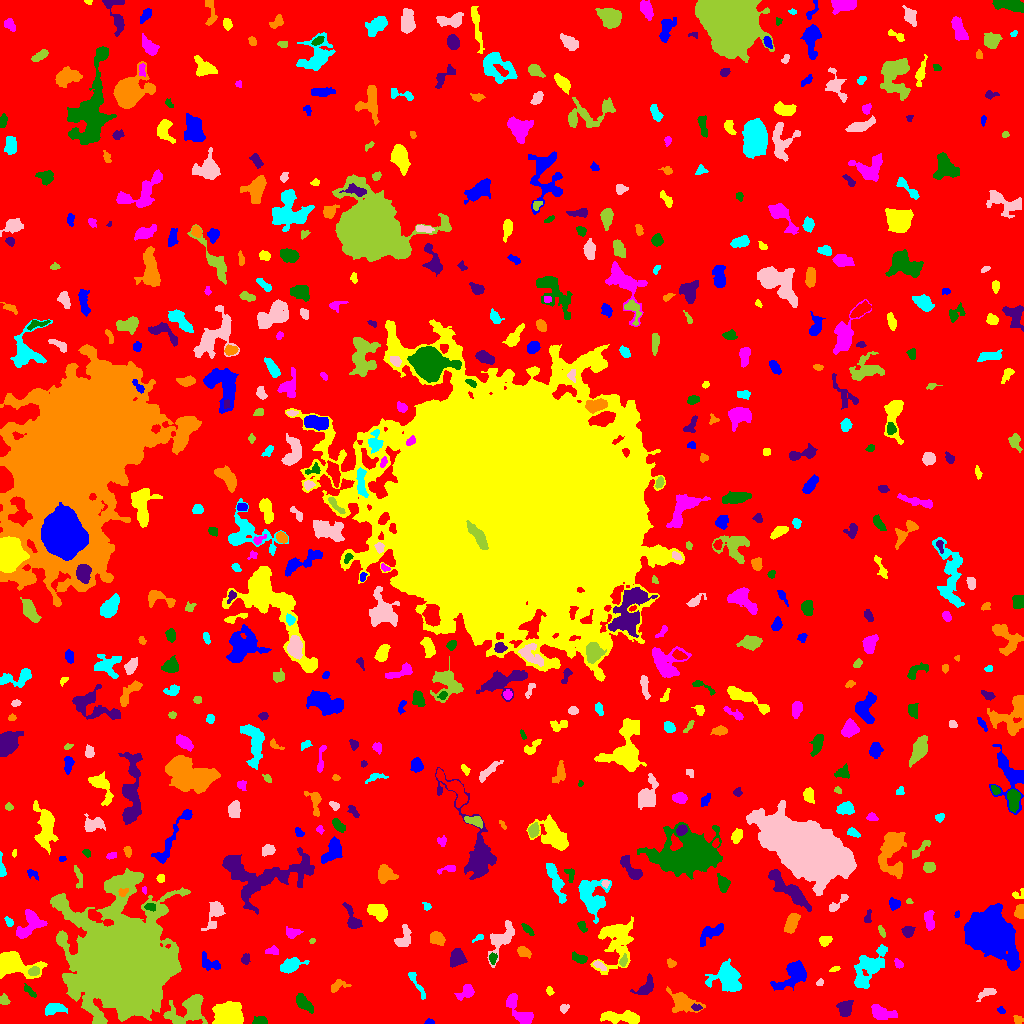

Values plotted in this chart, from the file beside it:
ID, X, Y, A, B, theta, total_flux, mu_max, mu_median, mu_mean, R_fwhm, R_e, R10, R90, x_start, x_end, y_start, y_end, area, greylevel
0, 515.1, 511.1, 301.8, 297, 1.319, 1267256, 11.0, 1.0, 1.602, 56.62, 224.2, 84.82, 372.2, 0, 1023, 0, 1023, 791125, 1.602
1, 428.8, 1.151, 1.94, 1.122, 0.01024, 53.0, 3.0, 1.0, 1.128, 2.185, 1.784, 0.5642, 2.877, 424, 434, 0, 5, 47, 6.128
2, 622, 6.117, 10.47, 2.571, -0.05492, 1269, 7.0, 3.0, 3.296, 7.291, 6.05, 2.459, 9.491, 600, 639, 0, 13, 385, 7.296
3, 517.9, 14.6, 10.92, 3.574, -0.931, 1000, 8.0, 2.0, 2.703, 5.412, 5.754, 2.111, 9.236, 506, 533, 0, 30, 370, 6.703
4, 260.7, 2.127, 2.938, 1.799, -0.03047, 387.0, 10.0, 3.0, 3.55, 3.656, 2.764, 0.9772, 4.37, 252, 267, 0, 7, 109, 8.55
5, 845, 15.13, 3.898, 3.219, 1.336, 624.0, 6.0, 3.0, 2.986, 6.283, 4.549, 1.784, 6.887, 836, 853, 7, 23, 209, 6.986
6, 1018, 3.573, 2.033, 1.679, -0.8758, 117.0, 4.0, 1.0, 1.56, 3.29, 2.257, 0.7979, 3.656, 1013, 1023, 0, 8, 75, 6.56
7, 54.59, 14.42, 5.746, 2.515, 0.1481, 539.0, 6.0, 2.0, 2.579, 5.698, 4.514, 1.784, 6.979, 45, 67, 8, 20, 209, 6.579
8, 564.0, 15.34, 2.244, 1.569, 0.2949, 88.0, 3.0, 1.0, 1.222, 3.09, 2.394, 0.7979, 3.7, 560, 569, 10, 19, 72, 6.222
9, 189.3, 14.25, 10.14, 6.378, 0.6029, 2460, 11.0, 3.0, 3.661, 7.181, 7.399, 2.821, 12.24, 163, 207, 0, 29, 672, 8.661
10, 918.8, 8.689, 4.487, 2.801, -0.01785, 534.0, 5.0, 3.0, 2.631, 5.781, 4.37, 1.784, 6.84, 910, 930, 0, 14, 203, 6.631
11, 1001, 13.17, 2.089, 1.51, -0.6259, 126.0, 4.0, 2.0, 2.471, 3.523, 2.257, 0.9772, 3.478, 997, 1005, 10, 17, 51, 6.471
12, 228.6, 6.088, 7.003, 5.377, 0.2338, 4982, 30.0, 6.0, 8.127, 5.614, 6.333, 2.326, 10.97, 212, 243, 0, 22, 613, 13.13
13, 881.3, 10.47, 6.09, 3.163, -0.247, 891.0, 9.0, 3.0, 3.171, 4.37, 5.046, 1.871, 8.058, 871, 897, 4, 19, 281, 7.171
14, 302.9, 20.94, 5.089, 2.568, -0.8452, 543.0, 7.0, 2.0, 2.479, 4.146, 4.222, 1.596, 7.159, 296, 313, 10, 30, 219, 6.479
15, 696.8, 15.88, 2.568, 1.502, -0.149, 123.0, 4.0, 2.0, 1.952, 3.613, 2.459, 0.9772, 3.785, 691, 702, 13, 20, 63, 8.952
16, 682.2, 21.98, 8.181, 4.491, -0.4449, 1142, 9.0, 2.0, 2.719, 4.549, 5.89, 2.111, 9.788, 666, 705, 11, 37, 420, 6.719
17, 415, 42.21, 8.587, 1.732, -1.046, 297.0, 6.0, 1.0, 1.892, 3.613, 3.568, 1.382, 6.206, 408, 425, 24, 51, 157, 5.892
18, 986.8, 30.54, 5.088, 1.888, 0.4244, 303.0, 6.0, 2.0, 2.228, 4.107, 3.568, 1.262, 5.642, 976, 996, 22, 35, 136, 7.228
19, 3.967, 23.73, 2.335, 2.104, -0.8938, 153.0, 4.0, 2.0, 1.7, 3.868, 2.706, 0.9772, 4.406, 0, 10, 19, 30, 90, 6.7
20, 381.6, 22.76, 5.474, 2.252, -0.8466, 870.0, 9.0, 4.0, 3.991, 5.015, 4.334, 1.693, 7.024, 372, 391, 12, 31, 218, 7.991
21, 793.5, 49.08, 9.502, 5.089, 0.738, 1484, 7.0, 3.0, 2.898, 7.313, 6.864, 2.764, 10.85, 770, 806, 33, 63, 512, 6.898
22, 549.4, 32.62, 2.147, 1.633, -1.127, 131.0, 5.0, 2.0, 2.259, 2.646, 2.326, 0.7979, 3.7, 546, 554, 28, 37, 58, 6.259
23, 466.8, 32.06, 4.06, 2.869, 0.7027, 487.0, 7.0, 2.0, 2.618, 4.297, 3.827, 1.493, 6.531, 454, 474, 23, 39, 186, 6.618
24, 29.95, 32.06, 4.109, 1.53, -0.7777, 194.0, 4.0, 2.0, 2.109, 4.583, 3.09, 1.128, 4.754, 24, 36, 26, 40, 92, 7.109
25, 646.1, 36.06, 5.752, 3.006, 0.8476, 330.0, 4.0, 1.0, 1.521, 5.863, 4.478, 1.596, 6.933, 630, 653, 29, 50, 217, 6.521
26, 337.7, 37.43, 4.879, 2.587, 0.4161, 228.0, 4.0, 1.0, 1.606, 4.72, 3.742, 1.382, 5.944, 331, 351, 31, 44, 142, 5.606
27, 727.8, 45.06, 7.611, 5.788, -0.8672, 2385, 9.0, 3.0, 3.786, 8.867, 7.399, 2.985, 11.75, 705, 741, 32, 65, 630, 7.786
28, 819.3, 41.3, 2.041, 0.9739, 0.4391, 50.0, 3.0, 1.0, 1.042, 2.326, 1.693, 0.5642, 2.585, 816, 823, 38, 45, 48, 6.042
29, 33.97, 52.23, 2.768, 2.172, 0.171, 345.0, 6.0, 4.0, 3.557, 4.72, 3.241, 1.262, 4.886, 28, 39, 48, 57, 97, 11.56
30, 965.1, 49.84, 6.311, 1.856, 0.4091, 256.0, 5.0, 1.0, 1.471, 3.241, 3.523, 1.262, 5.781, 949, 976, 44, 57, 174, 7.471
31, 210.6, 59.93, 6.101, 3.401, -0.4638, 364.0, 6.0, 2.0, 1.802, 3.385, 4.478, 1.493, 7.136, 202, 220, 53, 72, 202, 5.802
32, 834.7, 54.52, 2.613, 0.9412, 0.337, 56.0, 3.0, 1.0, 1.098, 2.185, 1.871, 0.5642, 3.09, 829, 840, 52, 57, 51, 6.098
33, 898.5, 59.5, 2.506, 1.725, -0.8413, 196.0, 5.0, 3.0, 2.685, 3.478, 2.585, 0.9772, 4.107, 894, 903, 55, 65, 73, 6.685
34, 492.3, 65.18, 2.451, 1.498, -1.341, 96.0, 3.0, 1.0, 1.2, 3.09, 2.459, 0.9772, 3.868, 489, 497, 59, 71, 80, 8.2
35, 245.2, 64.25, 2.616, 2, 1.472, 150.0, 4.0, 1.0, 1.765, 3.656, 2.821, 1.128, 4.652, 241, 250, 59, 70, 85, 5.765
36, 671, 60.24, 2.148, 1.648, -1.182, 103.0, 4.0, 1.0, 1.451, 3.192, 2.257, 0.7979, 3.613, 667, 676, 56, 65, 71, 6.451
37, 290.6, 57.99, 5.701, 2.899, 0.3571, 845.0, 6.0, 3.0, 3.141, 6.979, 4.951, 2.111, 7.797, 280, 309, 50, 66, 269, 7.141
38, 599.3, 58.0, 3.683, 1.537, -0.5284, 139.0, 4.0, 1.0, 1.598, 3.523, 2.821, 0.9772, 4.652, 593, 606, 53, 63, 87, 7.598
39, 622.9, 61.68, 2.629, 1.593, 1.207, 172.0, 7.0, 1.5, 2.15, 2.394, 2.326, 0.7979, 4.029, 619, 627, 57, 70, 80, 10.15
40, 551.4, 72.07, 4.43, 2.804, 0.4221, 715.0, 9.0, 3.0, 3.438, 4.442, 4.334, 1.693, 6.84, 542, 559, 65, 81, 208, 7.438
41, 1012, 61.42, 2.962, 1.705, -1.51, 352.0, 8.0, 4.0, 4.093, 3.909, 2.877, 1.128, 4.442, 1009, 1016, 56, 69, 86, 13.09
42, 13.24, 60.3, 9.705, 5.441, -0.2605, 3862, 19.0, 4.0, 5.705, 6.206, 6.887, 2.585, 12.09, 0, 47, 45, 72, 677, 9.705
43, 271.6, 73.07, 2.437, 1.087, 0.1165, 44.0, 2.0, 0.0, 0.4536, 3.241, 1.784, 0.7979, 2.985, 265, 278, 69, 78, 97, 5.454
44, 579, 65.4, 4.365, 2.09, -0.3806, 387.0, 6.0, 3.0, 2.977, 5.171, 3.742, 1.382, 5.642, 572, 587, 60, 72, 130, 6.977
45, 457.4, 65.6, 3.987, 3.462, 1.22, 954.0, 9.0, 4.0, 3.975, 5.642, 4.652, 1.871, 7.313, 450, 467, 56, 75, 240, 7.975
46, 523.6, 71.36, 3.266, 2.165, -0.4778, 357.0, 6.0, 3.0, 2.767, 4.549, 3.338, 1.262, 5.323, 517, 531, 65, 77, 129, 6.767
47, 867.9, 54.58, 12.53, 5.447, 0.9577, 1779, 7.0, 2.0, 2.516, 7.159, 8.098, 2.985, 12.82, 854, 887, 35, 79, 707, 6.516
48, 501.6, 84.64, 10.14, 4.337, 0.9912, 1247, 7.0, 3.0, 2.88, 6.864, 6.206, 2.459, 9.934, 487, 514, 56, 103, 433, 6.88
49, 312.1, 82.65, 1.467, 1.11, 0.6525, 55.0, 5.0, 2.0, 1.667, 1.382, 1.596, 0.5642, 2.585, 309, 315, 80, 85, 33, 6.667
50, 657.6, 95.08, 12.25, 2.654, -0.6427, 1213, 9.0, 2.0, 2.895, 4.754, 5.917, 2.111, 9.723, 640, 682, 76, 107, 419, 6.895
51, 710.5, 90.82, 7.63, 3.131, 0.5642, 667.0, 6.0, 2.0, 2.417, 6.077, 5.015, 1.954, 8.078, 700, 723, 77, 100, 276, 6.417
52, 825.5, 82.97, 3.129, 2.312, 0.4448, 279.0, 5.0, 2.0, 2.426, 3.656, 3.29, 1.262, 5.262, 819, 832, 77, 87, 115, 6.426
53, 292.5, 89.47, 3.087, 1.704, 0.322, 94.0, 2.0, 0.0, 0.7068, 4.583, 2.706, 1.128, 4.222, 286, 303, 85, 97, 133, 5.707
54, 527.7, 94.2, 4.184, 1.545, -0.7919, 153.0, 3.0, 2.0, 1.663, 4.184, 3.29, 1.262, 4.886, 521, 534, 88, 100, 92, 6.663
55, 907.4, 92.08, 2.548, 2.2, -0.1335, 241.0, 5.0, 2.0, 1.944, 4.146, 3.09, 1.262, 4.583, 901, 915, 86, 97, 124, 7.944
56, 437.1, 84.77, 3.498, 2.751, -0.4385, 706.0, 9.0, 4.0, 3.944, 4.652, 3.949, 1.596, 6.308, 430, 445, 78, 92, 179, 7.944
57, 478.6, 85.5, 3.163, 1.267, 0.4522, 96.0, 5.0, 1.0, 1.655, 1.871, 2.185, 0.7979, 3.742, 472, 483, 81, 89, 58, 6.655
58, 403.4, 84.44, 5.989, 3.32, 1.245, 605.0, 6.0, 2.0, 2.654, 5.89, 4.583, 1.871, 7.269, 394, 411, 77, 99, 228, 6.654
59, 881.6, 92.33, 3.01, 1.29, -1.171, 107.0, 4.0, 1.0, 1.597, 3.192, 2.459, 0.7979, 3.949, 878, 885, 86, 98, 67, 7.597
... 574 more rows
